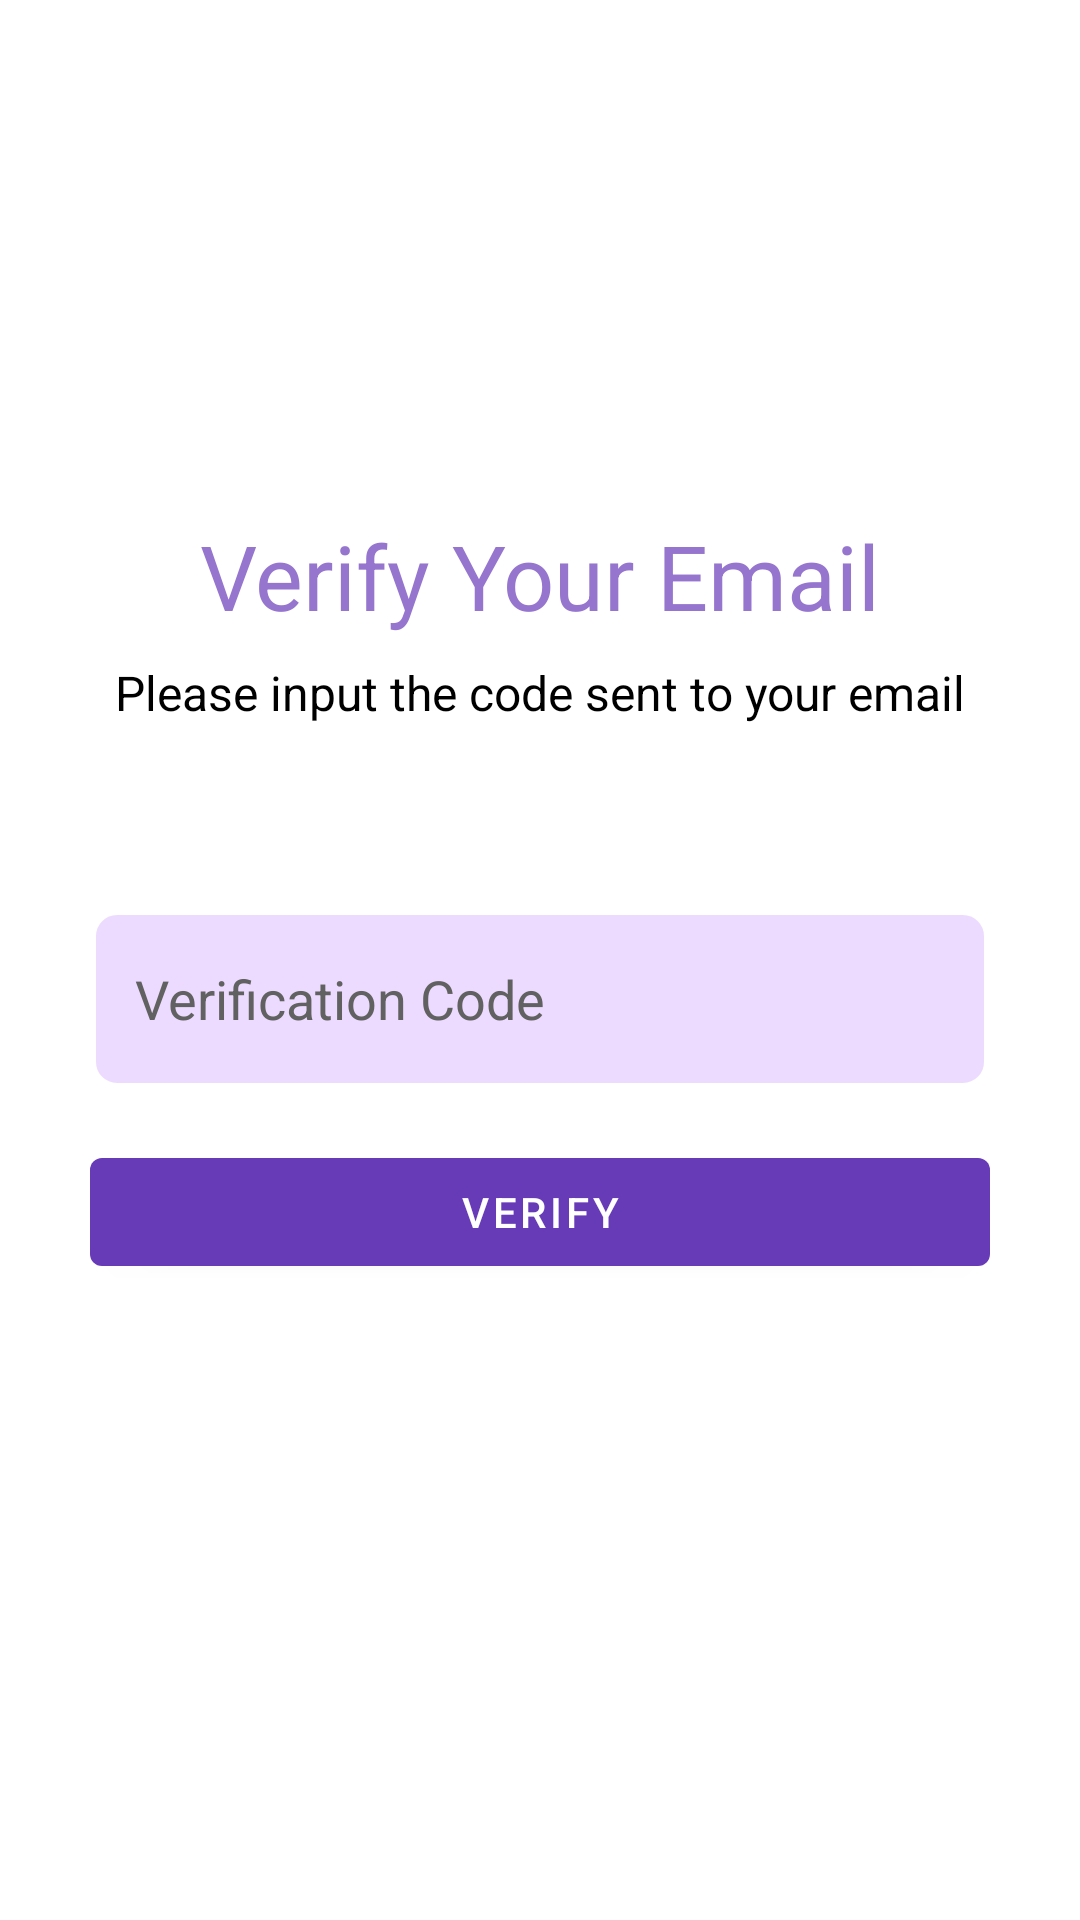

Here is an Android app screen rendered from its layout file. Give the layout XML and the strings, colors and styles it references.
<!-- AndroidManifest.xml: application theme Theme.MyDay -->
<!-- res/layout/activity_confirm_email.xml -->
<?xml version="1.0" encoding="utf-8"?>
<androidx.constraintlayout.widget.ConstraintLayout xmlns:android="http://schemas.android.com/apk/res/android"
    xmlns:app="http://schemas.android.com/apk/res-auto"
    xmlns:tools="http://schemas.android.com/tools"
    android:id="@+id/rootLayout"
    android:layout_width="match_parent"
    android:layout_height="match_parent"
    android:gravity="center_vertical"
    android:orientation="vertical"
    android:padding="16dp">

    <com.google.android.material.textview.MaterialTextView
        android:layout_width="wrap_content"
        android:layout_height="wrap_content"
        android:layout_gravity="center_vertical"
        android:text="@string/verify_your_email"
        android:textColor="#9575CD"
        android:textSize="30sp"
        app:layout_constraintBottom_toBottomOf="parent"
        app:layout_constraintEnd_toEndOf="parent"
        app:layout_constraintStart_toStartOf="parent"
        app:layout_constraintTop_toTopOf="parent"
        app:layout_constraintVertical_bias="0.274" />

    <com.google.android.material.textview.MaterialTextView
        android:layout_width="300dp"
        android:layout_height="wrap_content"
        android:layout_gravity="center"
        android:text="@string/please_input_the_code_sent_to_your_email"
        android:textAlignment="center"
        android:textColor="@color/black"
        android:textSize="16sp"
        app:layout_constraintBottom_toBottomOf="parent"
        app:layout_constraintEnd_toEndOf="parent"
        app:layout_constraintHorizontal_bias="0.495"
        app:layout_constraintStart_toStartOf="parent"
        app:layout_constraintTop_toTopOf="parent"
        app:layout_constraintVertical_bias="0.348" />

    <com.google.android.material.textfield.TextInputEditText
        android:id="@+id/editTextVerificationCode"
        android:layout_width="300dp"
        android:layout_height="60dp"
        android:background="@drawable/edit_text_background"
        android:hint="@string/verification_code"
        android:inputType="number"
        android:paddingStart="15dp"
        android:paddingEnd="15dp"
        android:textColorHint="#616161"
        app:layout_constraintBottom_toBottomOf="parent"
        app:layout_constraintEnd_toEndOf="parent"
        app:layout_constraintHorizontal_bias="0.495"
        app:layout_constraintStart_toStartOf="parent"
        app:layout_constraintTop_toTopOf="parent"
        app:layout_constraintVertical_bias="0.524"
        tools:ignore="RtlSymmetry" />

    <com.google.android.material.button.MaterialButton
        android:id="@+id/buttonVerify"
        android:layout_width="300dp"
        android:layout_height="wrap_content"
        android:onClick="onVerifyClicked"
        android:text="@string/verify"
        app:layout_constraintBottom_toBottomOf="parent"
        app:layout_constraintEnd_toEndOf="parent"
        app:layout_constraintHorizontal_bias="0.495"
        app:layout_constraintStart_toStartOf="parent"
        app:layout_constraintTop_toTopOf="parent"
        app:layout_constraintVertical_bias="0.65" />

</androidx.constraintlayout.widget.ConstraintLayout>
<!-- resources referenced by this layout -->
<resources>
  <color name="black">#FF000000</color>
  <!-- drawable edit_text_background (drawable) -->
  <shape xmlns:android="http://schemas.android.com/apk/res/android"
      android:shape="rectangle">
      <corners android:radius="8dp" />
  
      <solid android:color="#50C28DFF" />
  
      <stroke
          android:width="2dp"
          android:color="#FFFFFF" />
  
      <padding
          android:left="8dp"
          android:right="8dp"
          android:top="8dp"
          android:bottom="8dp" />
  </shape>
  <string name="please_input_the_code_sent_to_your_email">Please input the code sent to your email</string>
  <string name="verification_code">Verification Code</string>
  <string name="verify">Verify</string>
  <string name="verify_your_email">Verify Your Email</string>
  <style name="Theme.MyDay" parent="Theme.MaterialComponents.DayNight.NoActionBar">
          
          <item name="colorPrimary">@color/purple</item>
          <item name="colorPrimaryVariant">@color/light_purple</item>
          <item name="colorOnPrimary">@color/white</item>
          
          <item name="colorSecondary">@color/blue</item>
          <item name="colorSecondaryVariant">@color/purple</item>
          <item name="colorOnSecondary">@color/white</item>
          
          <item name="android:statusBarColor">@color/light_purple</item>
      </style>
  <color name="purple">#673AB7</color>
  <color name="light_purple">#B890FF</color>
  <color name="white">#FFFFFFFF</color>
  <color name="blue">#0080BA</color>
</resources>
